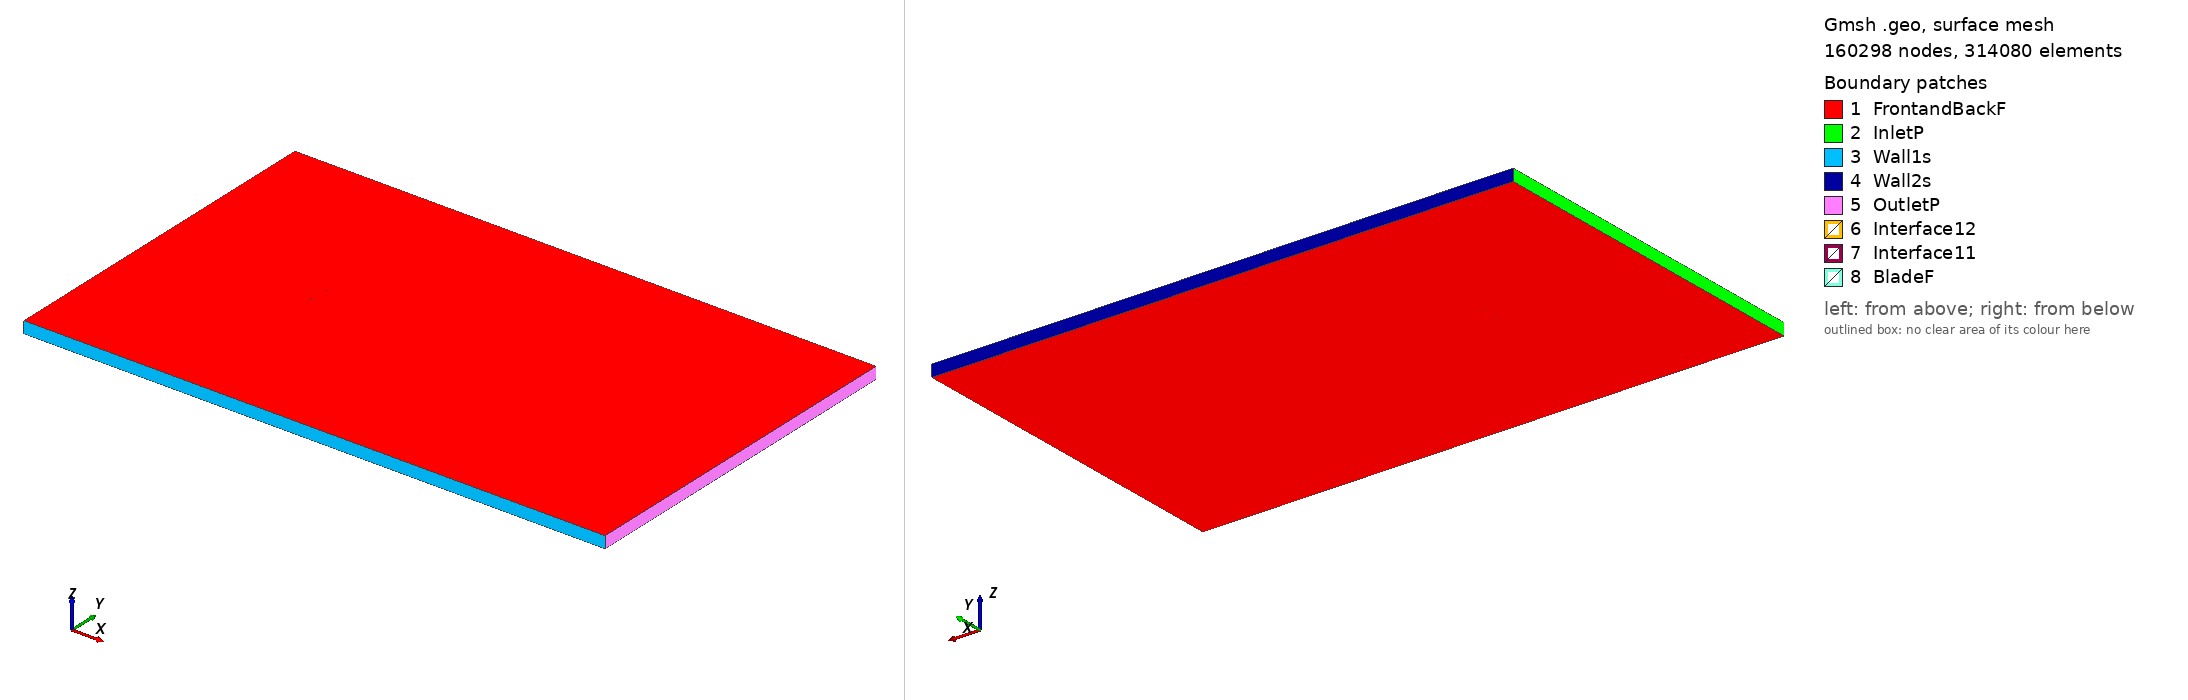

Gmsh geometry script, surface-meshed: 160298 nodes, 314080 surface elements. Boundary patches (legend numbers): 1 FrontandBackF, 2 InletP, 3 Wall1s, 4 Wall2s, 5 OutletP, 6 Interface12, 7 Interface11, 8 BladeF. Left view from above one corner, right view from below the opposite corner. Legend entries are the model's physical surfaces. The drawing asked Gmsh for element sizes between 1% and 20% of the model's largest extent; the script's own settings can give other sizes.

=== goe400_tsr_-2.5247_aoa_-3.5241.geo (drawn) ===
SetFactory("OpenCASCADE");

Point(1) = {0.074738, 0.744965, 0, 1.0};
Point(2) = {0.071195, 0.745263, 0, 1.0};
Point(3) = {0.054808, 0.746562, 0, 1.0};
Point(4) = {0.038429, 0.747746, 0, 1.0};
Point(5) = {0.022051, 0.748898, 0, 1.0};
Point(6) = {0.005691, 0.749774, 0, 1.0};
Point(7) = {-0.010630, 0.750000, 0, 1.0};
Point(8) = {-0.026894, 0.749316, 0, 1.0};
Point(9) = {-0.043083, 0.747398, 0, 1.0};
Point(10) = {-0.051136, 0.745780, 0, 1.0};
Point(11) = {-0.059152, 0.743547, 0, 1.0};
Point(12) = {-0.063140, 0.742104, 0, 1.0};
Point(13) = {-0.067118, 0.740501, 0, 1.0};
Point(14) = {-0.071053, 0.738214, 0, 1.0};
Point(15) = {-0.072999, 0.736713, 0, 1.0};
Point(16) = {-0.074858, 0.733798, 0, 1.0};
Point(17) = {-0.072719, 0.732164, 0, 1.0};
Point(18) = {-0.070670, 0.731992, 0, 1.0};
Point(19) = {-0.066612, 0.732297, 0, 1.0};
Point(20) = {-0.062576, 0.732942, 0, 1.0};
Point(21) = {-0.058567, 0.734043, 0, 1.0};
Point(22) = {-0.050526, 0.735871, 0, 1.0};
Point(23) = {-0.042470, 0.737456, 0, 1.0};
Point(24) = {-0.026314, 0.739894, 0, 1.0};
Point(25) = {-0.010105, 0.741488, 0, 1.0};
Point(26) = {0.006142, 0.742447, 0, 1.0};
Point(27) = {0.022417, 0.742952, 0, 1.0};
Point(28) = {0.038717, 0.743068, 0, 1.0};
Point(29) = {0.055018, 0.743150, 0, 1.0};
Point(30) = {0.071310, 0.743395, 0, 1.0};
Point(31) = {0.074831, 0.743462, 0, 1.0};
Point(32) = {-0.074738, -0.744965, 0, 1.0};
Point(33) = {-0.071195, -0.745263, 0, 1.0};
Point(34) = {-0.054808, -0.746562, 0, 1.0};
Point(35) = {-0.038429, -0.747746, 0, 1.0};
Point(36) = {-0.022051, -0.748898, 0, 1.0};
Point(37) = {-0.005691, -0.749774, 0, 1.0};
Point(38) = {0.010630, -0.750000, 0, 1.0};
Point(39) = {0.026894, -0.749316, 0, 1.0};
Point(40) = {0.043083, -0.747398, 0, 1.0};
Point(41) = {0.051136, -0.745780, 0, 1.0};
Point(42) = {0.059152, -0.743547, 0, 1.0};
Point(43) = {0.063140, -0.742104, 0, 1.0};
Point(44) = {0.067118, -0.740501, 0, 1.0};
Point(45) = {0.071053, -0.738214, 0, 1.0};
Point(46) = {0.072999, -0.736713, 0, 1.0};
Point(47) = {0.074858, -0.733798, 0, 1.0};
Point(48) = {0.072719, -0.732164, 0, 1.0};
Point(49) = {0.070670, -0.731992, 0, 1.0};
Point(50) = {0.066612, -0.732297, 0, 1.0};
Point(51) = {0.062576, -0.732942, 0, 1.0};
Point(52) = {0.058567, -0.734043, 0, 1.0};
Point(53) = {0.050526, -0.735871, 0, 1.0};
Point(54) = {0.042470, -0.737456, 0, 1.0};
Point(55) = {0.026314, -0.739894, 0, 1.0};
Point(56) = {0.010105, -0.741488, 0, 1.0};
Point(57) = {-0.006142, -0.742447, 0, 1.0};
Point(58) = {-0.022417, -0.742952, 0, 1.0};
Point(59) = {-0.038717, -0.743068, 0, 1.0};
Point(60) = {-0.055018, -0.743150, 0, 1.0};
Point(61) = {-0.071310, -0.743395, 0, 1.0};
Point(62) = {-0.074831, -0.743462, 0, 1.0};

// Lines: first blade (splines 1-4)
Spline(1) = {1:31};
Spline(2) = {31,1};

// Lines: second blade (splines 5-8)
Spline(3) = {32:62};
Spline(4) = {62,32};

// Outer domain (points 20001-4 and lines)
Point(63) = {-13.50000000, -15.00000000, 0, 1.0};
Point(64) = {-13.50000000, 15.00000000, 0, 1.0};
Point(65) = {36.00000000, 15.00000000, 0, 1.0};
Point(66) = {36.00000000, -15.00000000, 0, 1.0};
Line(11) = {63, 64};
Line(12) = {64, 65};
Line(13) = {65, 66};
Line(14) = {63, 66};

// Interface (between moving and stationary domain) (circles)
Circle(9) = {0, 0, 0, 0.80000000, 0, 2*Pi};
Circle(10) = {0, 0, 0, 0.80000000, 0, 2*Pi};

// Loops collect Lines/Splines/etc (blade1, blade2, domain, first circle)
Line Loop(1) = {1:2};
Line Loop(2) = {3:4};
Line Loop(3) = {11,12,13,-14};
Line Loop(4) = {9};

// BooleanDifference cuts out the circle/interface from the domain
Plane Surface(1) = {3};
Plane Surface(2) = {4};
BooleanDifference{ Surface{1}; Delete;}{ Surface{2}; Delete;}

// This one cuts out the blades from the inner circle/interface
Line Loop(6) = {10};
Plane Surface(5) = {6};
Plane Surface(6) = {1};
Plane Surface(7) = {2};
BooleanDifference{ Surface{5}; Delete;}{ Surface{6,7}; Delete;}

// extrude to 3rd dimension
Extrude {0, 0, 1} {Surface{1}; Surface{5}; Layers{1}; Recombine;}

// Physical Surfaces are the named boundaries (patches)
Physical Surface("Interface11") = {12};
Physical Surface("Interface12") = {10};

// sides of domain
Physical Surface("InletP") = {6};
Physical Surface("OutletP") = {9};

// top and bottom of domain
Physical Surface("Wall1s") = {7};
Physical Surface("Wall2s") = {8};

// Check FrontandBackF by ensuring there is nothing in the 3rd dimension
Physical Surface("FrontandBackF") = {1,11,5,17};
Physical Surface("BladeF") = {13:16};
Physical Volume("Turbine") = {2};
Physical Volume("Farfield") = {1};

// settings for airfoil boundary layer
Field[1] = BoundaryLayer;
Field[1].EdgesList = {1:4};
Field[1].hwall_n = 1e-3;
Field[1].thickness = 1.5e-2;
Field[1].ratio = 1.05;
Field[1].Quads = 1;
BoundaryLayer Field = 1;

// control points for mesh (blade and interface)
// floor((arc length / 1.5mm)/ 2) -> Transfinite Line
Transfinite Line {1,3} = 101 Using Progression 1;
Transfinite Line {2,4} = 2 Using Progression 1;
Transfinite Line {9, 15} = 800 Using Progression 1;

// For more information on gmsh syntax, visit http://gmsh.info/doc/texinfo/gmsh.html
